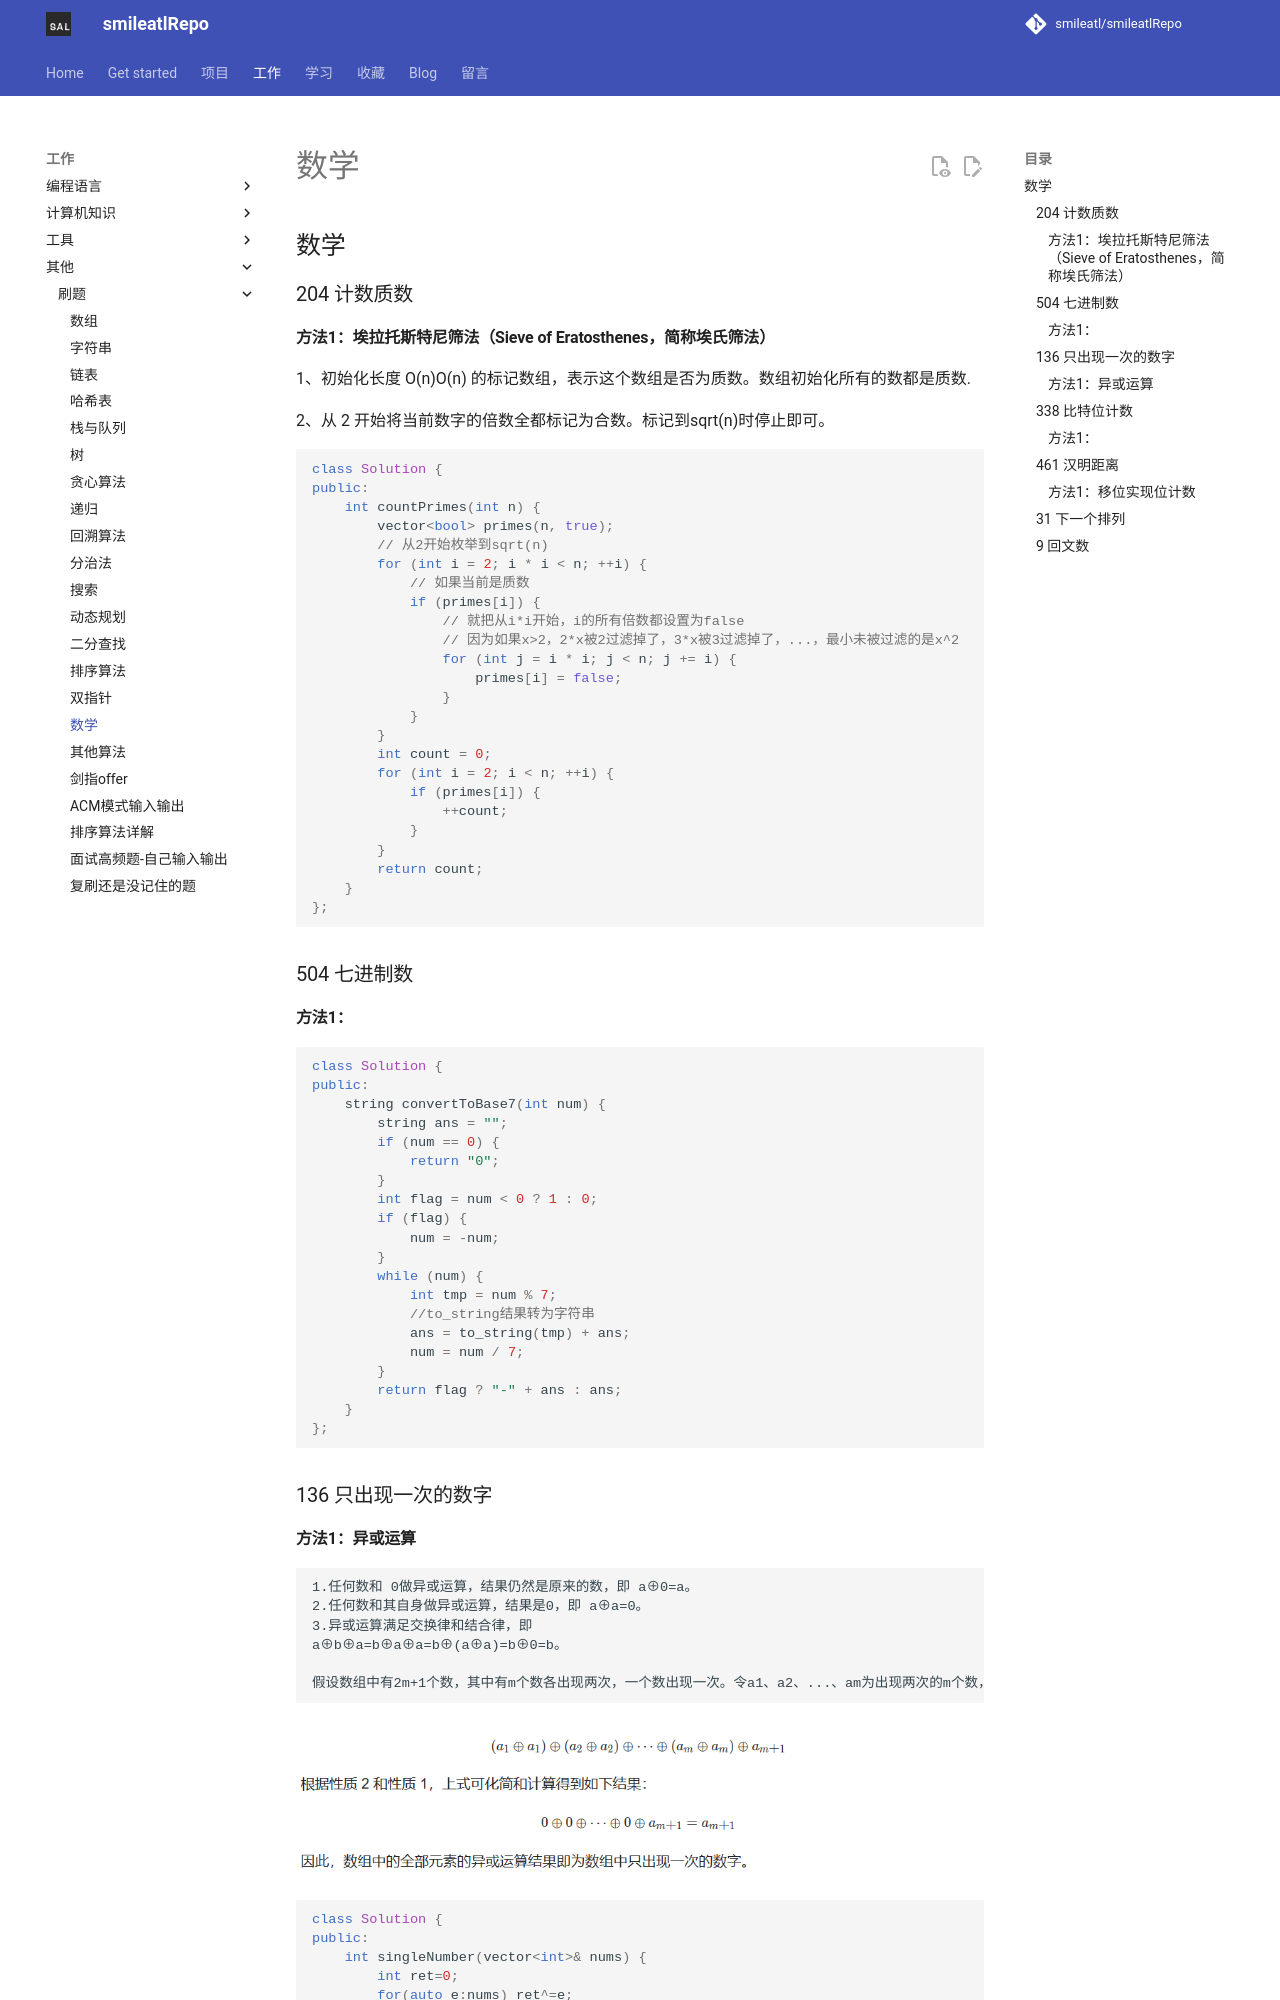

repository: smileatl/smileatlRepo · page: 刷题/30.Leetcode-数学/index.html · generator: mkdocs

## 数学

### 204 计数质数

#### 方法1：埃拉托斯特尼筛法（Sieve of Eratosthenes，简称埃氏筛法）

1、初始化长度 O(n)O(n) 的标记数组，表示这个数组是否为质数。数组初始化所有的数都是质数.

2、从 2 开始将当前数字的倍数全都标记为合数。标记到sqrt(n)时停止即可。

```cpp
class Solution {
public:
	int countPrimes(int n) {
		vector<bool> primes(n, true);
		// 从2开始枚举到sqrt(n)
		for (int i = 2; i * i < n; ++i) {
			// 如果当前是质数
			if (primes[i]) {
				// 就把从i*i开始，i的所有倍数都设置为false
				// 因为如果x>2，2*x被2过滤掉了，3*x被3过滤掉了，...，最小未被过滤的是x^2
				for (int j = i * i; j < n; j += i) {
					primes[i] = false;
				}
			}
		}
		int count = 0;
		for (int i = 2; i < n; ++i) {
			if (primes[i]) {
				++count;
			}
		}
		return count;
	}
};
```

### 504 七进制数

#### 方法1：

```cpp
class Solution {
public:
	string convertToBase7(int num) {
		string ans = "";
		if (num == 0) {
			return "0";
		}
		int flag = num < 0 ? 1 : 0;
		if (flag) {
			num = -num;
		}
		while (num) {
			int tmp = num % 7;
            //to_string结果转为字符串
			ans = to_string(tmp) + ans;
			num = num / 7;
		}
		return flag ? "-" + ans : ans;
	}
};
```



### 136 只出现一次的数字
